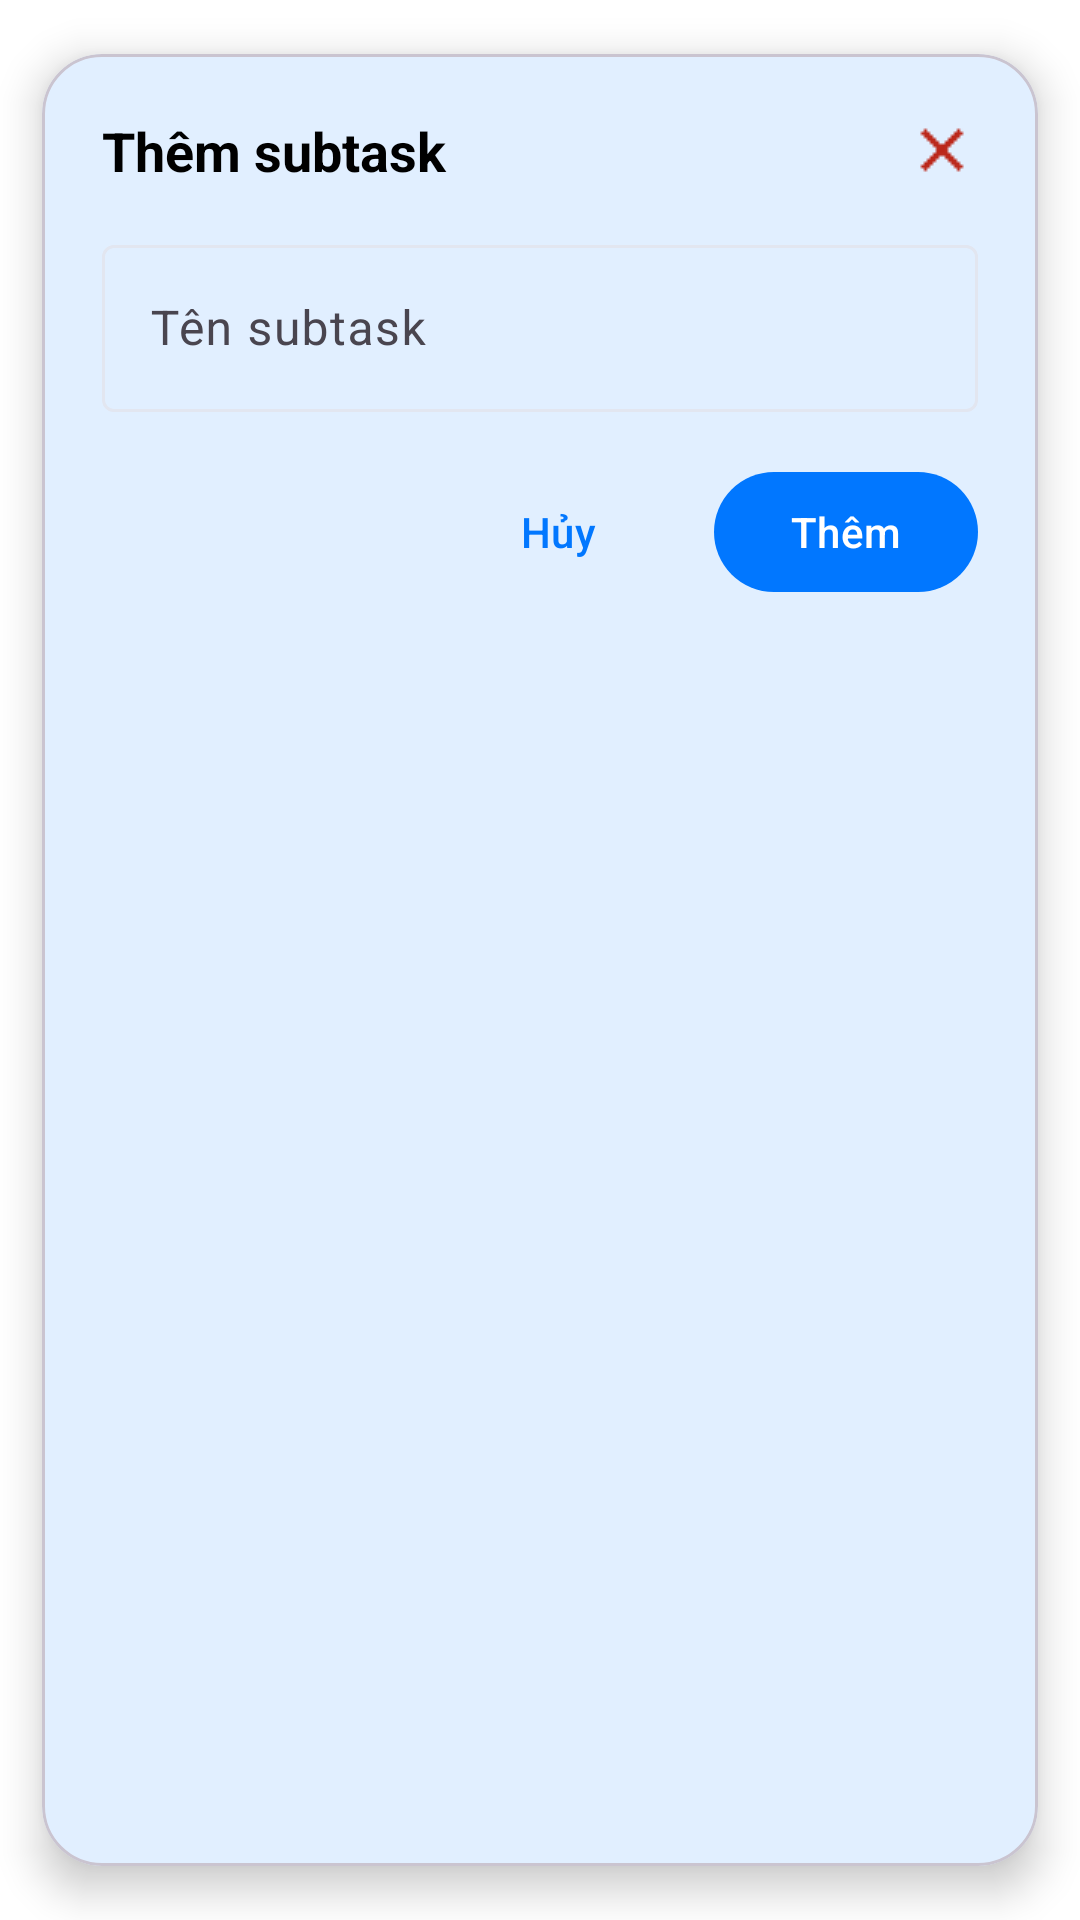

Here is an Android app screen rendered from its layout file. Give the layout XML and the strings, colors and styles it references.
<!-- AndroidManifest.xml: application theme Theme.Stylish -->
<!-- res/layout/add_sub_task_dialog.xml -->
<?xml version="1.0" encoding="utf-8"?>
<com.google.android.material.card.MaterialCardView
    xmlns:android="http://schemas.android.com/apk/res/android"
    xmlns:app="http://schemas.android.com/apk/res-auto"
    android:layout_width="match_parent"
    android:layout_height="wrap_content"
    app:cardCornerRadius="20dp"
    app:cardUseCompatPadding="true"
    app:cardElevation="8dp"
    android:padding="16dp">

    <LinearLayout
        android:layout_width="match_parent"
        android:layout_height="wrap_content"
        android:padding="20dp"
        android:orientation="vertical">

        
        <LinearLayout
            android:layout_width="match_parent"
            android:layout_height="wrap_content"
            android:gravity="center_vertical"
            android:orientation="horizontal">

            <TextView
                android:id="@+id/tvDialogTitle"
                android:layout_width="0dp"
                android:layout_height="wrap_content"
                android:layout_weight="1"
                android:text="Thêm subtask"
                android:textStyle="bold"
                android:textSize="18sp"/>

            <ImageView
                android:id="@+id/btnClose"
                android:layout_width="24dp"
                android:layout_height="24dp"
                android:src="@drawable/ic_close"
                android:contentDescription="@string/app_name"/>
        </LinearLayout>

        
        <com.google.android.material.textfield.TextInputLayout
            android:id="@+id/tilTitle"
            style="@style/Widget.Material3.TextInputLayout.OutlinedBox"
            android:layout_width="match_parent"
            android:layout_height="wrap_content"
            android:layout_marginTop="14dp"
            android:hint="Tên subtask"
            app:boxBackgroundMode="outline">

            <com.google.android.material.textfield.TextInputEditText
                android:id="@+id/edtTitle"
                android:layout_width="match_parent"
                android:layout_height="wrap_content"
                android:imeOptions="actionDone"
                android:inputType="textCapSentences|text"
                android:maxLines="1"/>
        </com.google.android.material.textfield.TextInputLayout>

        
        <LinearLayout
            android:layout_width="match_parent"
            android:layout_height="wrap_content"
            android:gravity="end"
            android:orientation="horizontal"
            android:layout_marginTop="16dp">

            <com.google.android.material.button.MaterialButton
                android:id="@+id/btnCancel"
                style="@style/Widget.Material3.Button.TextButton"
                android:layout_width="wrap_content"
                android:layout_height="wrap_content"
                android:text="Hủy"/>

            <com.google.android.material.button.MaterialButton
                android:id="@+id/btnAdd"
                android:layout_width="wrap_content"
                android:layout_height="wrap_content"
                android:text="Thêm"
                android:layout_marginStart="8dp"/>
        </LinearLayout>
    </LinearLayout>
</com.google.android.material.card.MaterialCardView>
<!-- resources referenced by this layout -->
<resources>
  <!-- drawable ic_close: png bitmap (drawable, 314 bytes) -->
  <string name="app_name">Project Management</string>
  <style name="Theme.Stylish" parent="Theme.Material3.DayNight.NoActionBar">
  
          
          <item name="colorPrimary">@color/md_primary</item>
          <item name="colorOnPrimary">@color/md_onPrimary</item>
          <item name="colorSecondary">@color/md_secondary</item>
          <item name="colorOnSecondary">@color/md_onSecondary</item>
          <item name="android:textColor">#000000</item>
          <item name="android:colorBackground">@color/md_background</item>
          <item name="colorSurface">@color/md_surface</item>
          <item name="colorOnSurface">@color/md_onSurface</item>
          <item name="colorError">@color/md_error</item>
          <item name="colorOutline">@color/md_outline</item>
  
      </style>
  <color name="md_primary">#0177FF</color>
  <color name="md_onPrimary">#FFFFFF</color>
  <color name="md_secondary">#5BA8FF</color>
  <color name="md_onSecondary">#FFFFFF</color>
  <color name="md_background">#FFFFFF</color>
  <color name="md_surface">#FFFFFF</color>
  <color name="md_onSurface">#0F172A</color>
  <color name="md_error">#B3261E</color>
  <color name="md_outline">#E2E6F0</color>
</resources>
